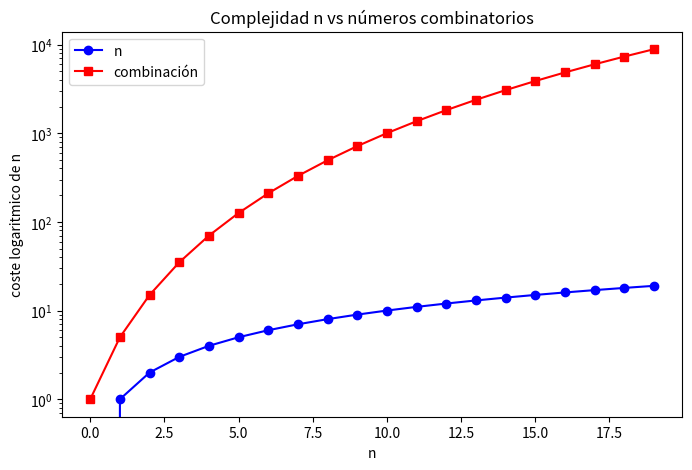

Write the Python code that produced this figure.
"""Ejercicio 1.c. Números combinatorios.
Fórmula: C(a,b) = a! / (b! * (a-b)!).
Completa ______ y sustituye cada ... por tu código. Puedes consultar recursos.
"""

# %% 1. Bibliotecas y datos de partida.
# Biblioteca estándar de matemáticas.
import math
# Biblioteca de vectores.
import numpy as np
# Interfaz gráfica.
import matplotlib.pyplot as plt

m = 20
k = 4
n = np.arange(m)  # Tamaños desde 0 hasta m-1. Pista: arange.
y = [0] * len(n)  # Vector de resultados inicialmente a cero. Pista: zeros.

# %% 2. Programar las combinaciones.
def comb(a, b):
    # Implementa la fórmula del enunciado con factoriales y devuelve el resultado.
    return math.factorial(a) / (math.factorial(b) * math.factorial(a-b))

# %% 3. Calcular los valores.
# Escribe un bucle que calcule C(i+k,k), guarde cada resultado en y y lo imprima.
for i in n:
    y[i] = comb(i+k,k)
    print(y[i])

# %% 4. Representar los resultados.
# Dibuja n frente a y con el eje vertical logarítmico y un título.
# Pista: figure, plot, yscale y show.
fig, ax = plt.subplots(figsize=(8, 5))

ax.plot(n, n, marker='o', color='blue', label='n')
ax.plot(n, y, marker='s', color='red', label='combinación')

ax.set_title('Complejidad n vs números combinatorios')
ax.set_xlabel('n')
ax.set_ylabel('coste logaritmico de n')
ax.set_yscale('log')

ax.legend()

plt.show()

# Responde con comentarios:
# Simplifica C(i+4,4). ¿Qué crecimiento tiene cuando k permanece fijo?
# Tiene un crecimiento polinomial.
